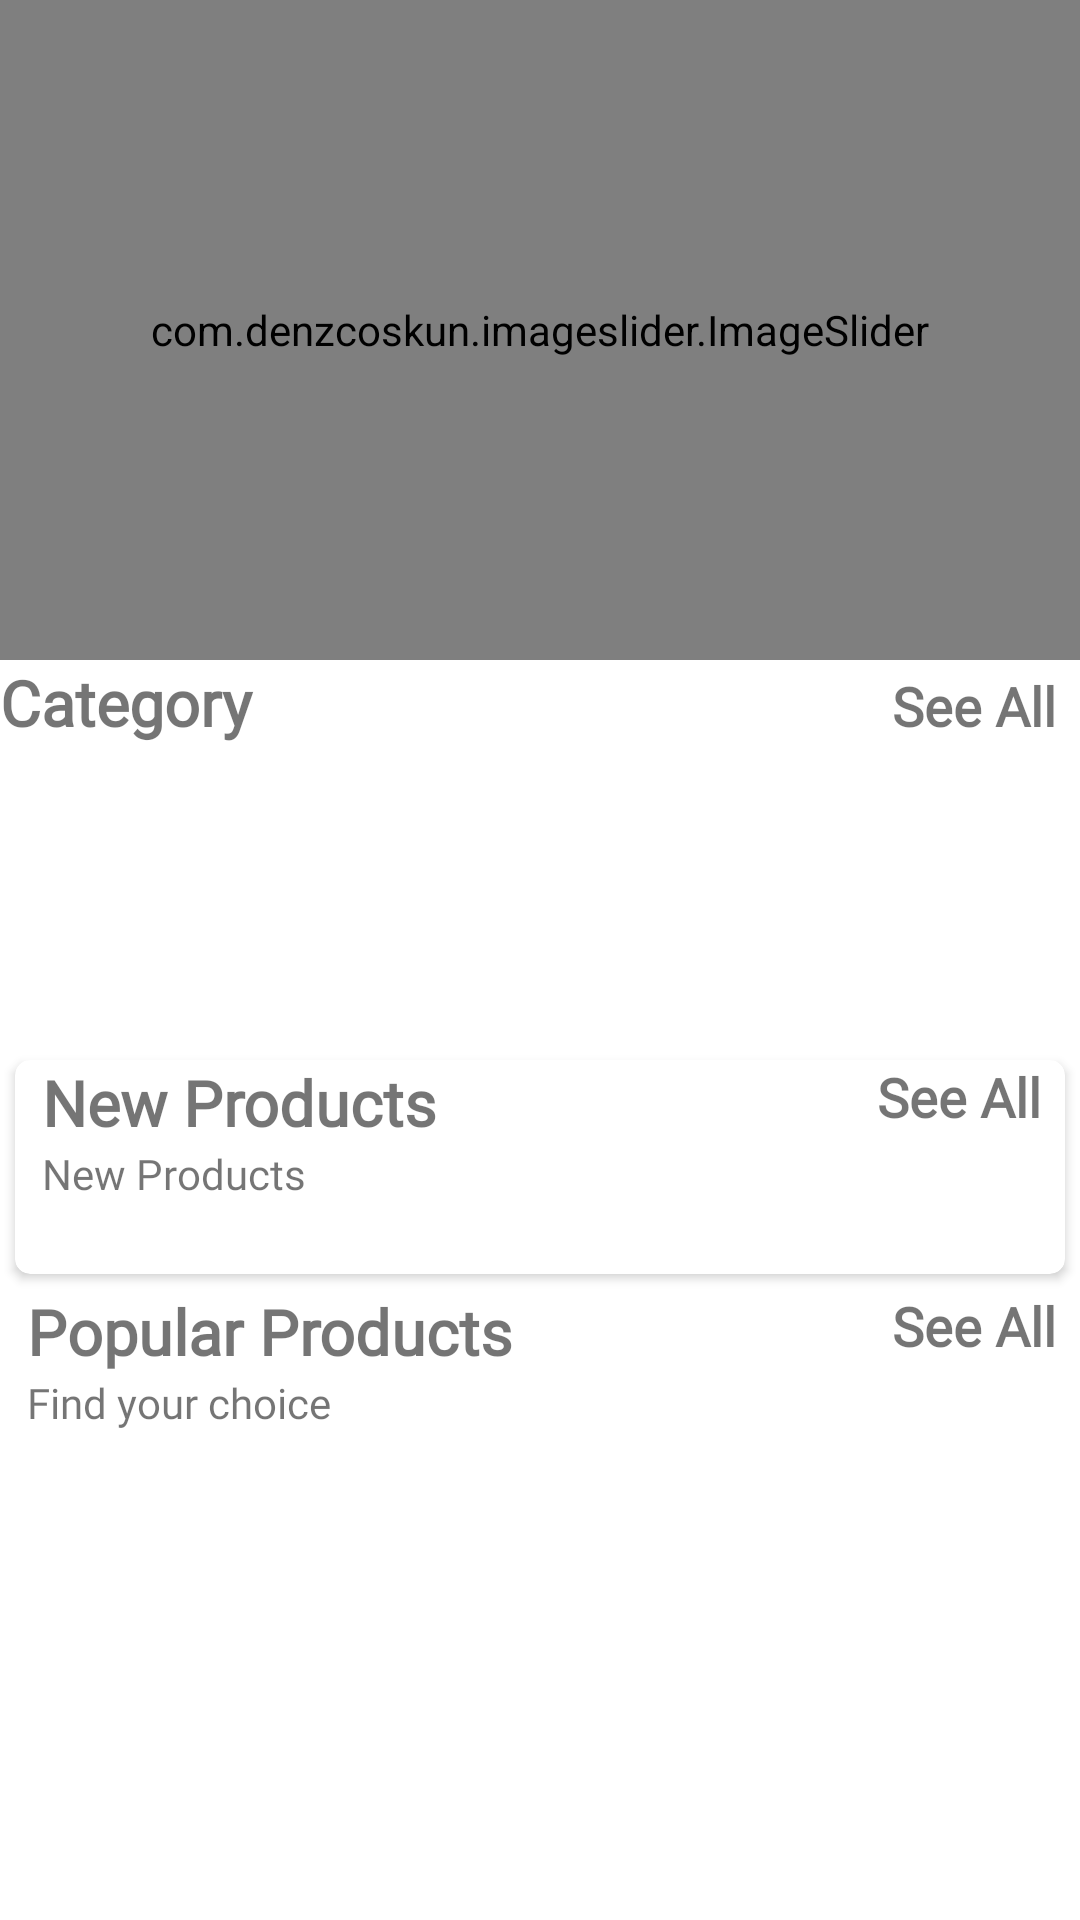

This screen was rendered from an Android layout file. Write that file and the resources it references.
<!-- AndroidManifest.xml: application theme Theme.IndividualProject -->
<!-- res/layout/fragment_home.xml -->
<?xml version="1.0" encoding="utf-8"?>
<androidx.core.widget.NestedScrollView xmlns:android="http://schemas.android.com/apk/res/android"
    xmlns:tools="http://schemas.android.com/tools"
    android:layout_width="match_parent"
    android:layout_height="match_parent"
    xmlns:app="http://schemas.android.com/apk/res-auto"
    tools:context=".fragments.HomeFragment">

<LinearLayout
    android:id="@+id/home_layout"
    android:layout_width="match_parent"
    android:layout_height="match_parent"
    android:orientation="vertical">
    <com.denzcoskun.imageslider.ImageSlider
        android:id="@+id/image_slider"
        android:layout_width="match_parent"
        android:layout_height="220dp"
        app:iss_auto_cycle = "true"
        app:iss_delay="0"
        app:iss_period="1000"
        />
    <LinearLayout
        android:layout_width="match_parent"
        android:layout_height="wrap_content"
        android:orientation="horizontal"
        android:weightSum="2">

        <TextView
            android:layout_width="wrap_content"
            android:layout_height="wrap_content"
            android:layout_weight="1"
            android:fontFamily="@font/amethysta"
            android:text="Category"
            android:textSize ="21sp"
            android:textStyle="bold"
            />

        <TextView
            android:id="@+id/category_see_all"
            android:layout_width="wrap_content"
            android:layout_height="wrap_content"
            android:layout_marginRight="8dp"
            android:layout_weight="1"
            android:fontFamily="@font/amethysta"
            android:gravity="end"
            android:text="See All"
            android:textColor="@color/pink"
            android:textSize="18sp"
            android:textStyle="bold"
            />
    </LinearLayout>

    <androidx.recyclerview.widget.RecyclerView
        android:id="@+id/rec_category"
        android:layout_width="wrap_content"
        android:layout_height="90dp"
        android:layout_marginLeft="9dp"
        android:layout_marginTop="10dp"/>

    <androidx.cardview.widget.CardView
        android:layout_width="match_parent"
        android:layout_height="wrap_content"
        android:layout_margin="5dp"
        android:layout_marginTop="10dp"
        android:elevation="6dp"
        app:cardCornerRadius="5dp">

        <LinearLayout
            android:layout_width="match_parent"
            android:layout_height="match_parent"
            android:orientation="vertical">

            <RelativeLayout
                android:layout_width="wrap_content"
                android:layout_height="wrap_content">

                <TextView
                    android:id="@+id/new_product_name"
                    android:layout_width="wrap_content"
                    android:layout_height="wrap_content"
                    android:layout_marginLeft="9dp"
                    android:fontFamily="@font/amethysta"
                    android:text="New Products"
                    android:textSize="21sp"
                    android:textStyle="bold" />

                <TextView
                    android:layout_width="wrap_content"
                    android:layout_height="wrap_content"
                    android:layout_below="@+id/new_product_name"
                    android:layout_marginLeft="9dp"
                    android:fontFamily="@font/amethysta"
                    android:text="New Products" />

                <TextView
                    android:id="@+id/newProducts_see_all"
                    android:layout_width="wrap_content"
                    android:layout_height="wrap_content"
                    android:layout_alignParentEnd="true"
                    android:layout_marginRight="8dp"
                    android:layout_weight="1"
                    android:fontFamily="@font/amethysta"
                    android:gravity="end"
                    android:text="See All"
                    android:textColor="@color/pink"
                    android:textSize="18sp"
                    android:textStyle="bold"
                    />
            </RelativeLayout>
            <androidx.recyclerview.widget.RecyclerView
                android:id="@+id/new_product_rec"
                android:layout_width="wrap_content"
                android:layout_height="wrap_content"
                android:layout_margin="7dp"
                android:layout_marginTop="6dp"
                android:padding="5dp"/>
        </LinearLayout>
    </androidx.cardview.widget.CardView>

    <LinearLayout
        android:layout_width="match_parent"
        android:layout_height="wrap_content"
        android:orientation="vertical"
        >

        <RelativeLayout
            android:layout_width="wrap_content"
            android:layout_height="wrap_content">
            <TextView
                android:id="@+id/popular_products"
                android:layout_width="wrap_content"
                android:layout_height="wrap_content"
                android:layout_marginLeft="9dp"
                android:fontFamily="@font/amethysta"
                android:text="Popular Products"
                android:textSize="21sp"
                android:textStyle="bold"
                />

            <TextView
                android:layout_width="wrap_content"
                android:layout_height="wrap_content"
                android:layout_below="@+id/popular_products"
                android:layout_marginLeft="9dp"
                android:fontFamily="@font/amethysta"
                android:text="Find your choice" />

            <TextView
                android:id="@+id/popular_see_all"
                android:layout_width="wrap_content"
                android:layout_height="wrap_content"
                android:layout_alignParentEnd="true"
                android:layout_marginRight="8dp"
                android:fontFamily="@font/amethysta"
                android:gravity="end"
                android:text="See All"
                android:textColor="@color/pink"
                android:textSize="18sp"
                android:textStyle="bold"
                />
        </RelativeLayout>

        <androidx.recyclerview.widget.RecyclerView
            android:id="@+id/popular_rec"
            android:layout_width="wrap_content"
            android:layout_height="wrap_content"
            android:layout_gravity="center"
            android:layout_margin="7dp"
            android:layout_marginTop="6dp"
            android:padding="5dp"
            />

    </LinearLayout>


</LinearLayout>

</androidx.core.widget.NestedScrollView>
<!-- resources referenced by this layout -->
<resources>
  <style name="Theme.IndividualProject" parent="Theme.MaterialComponents.DayNight.NoActionBar">
          
          <item name="colorPrimary">@color/blue</item>
          <item name="colorPrimaryVariant">@color/pink</item>
          <item name="colorOnPrimary">@color/white</item>
          
          <item name="colorSecondary">@color/teal_200</item>
          <item name="colorSecondaryVariant">@color/teal_700</item>
          <item name="colorOnSecondary">@color/black</item>
          
          <item name="android:statusBarColor">?attr/colorPrimaryVariant</item>
          
      </style>
  <!-- not gathered from this repository: default colours our renderer supplied (Android Studio template values) -->
  <color name="teal_200">#FF03DAC5</color>
  <color name="teal_700">#FF018786</color>
  <color name="black">#FF000000</color>
  <color name="white">#FFFFFFFF</color>
</resources>
